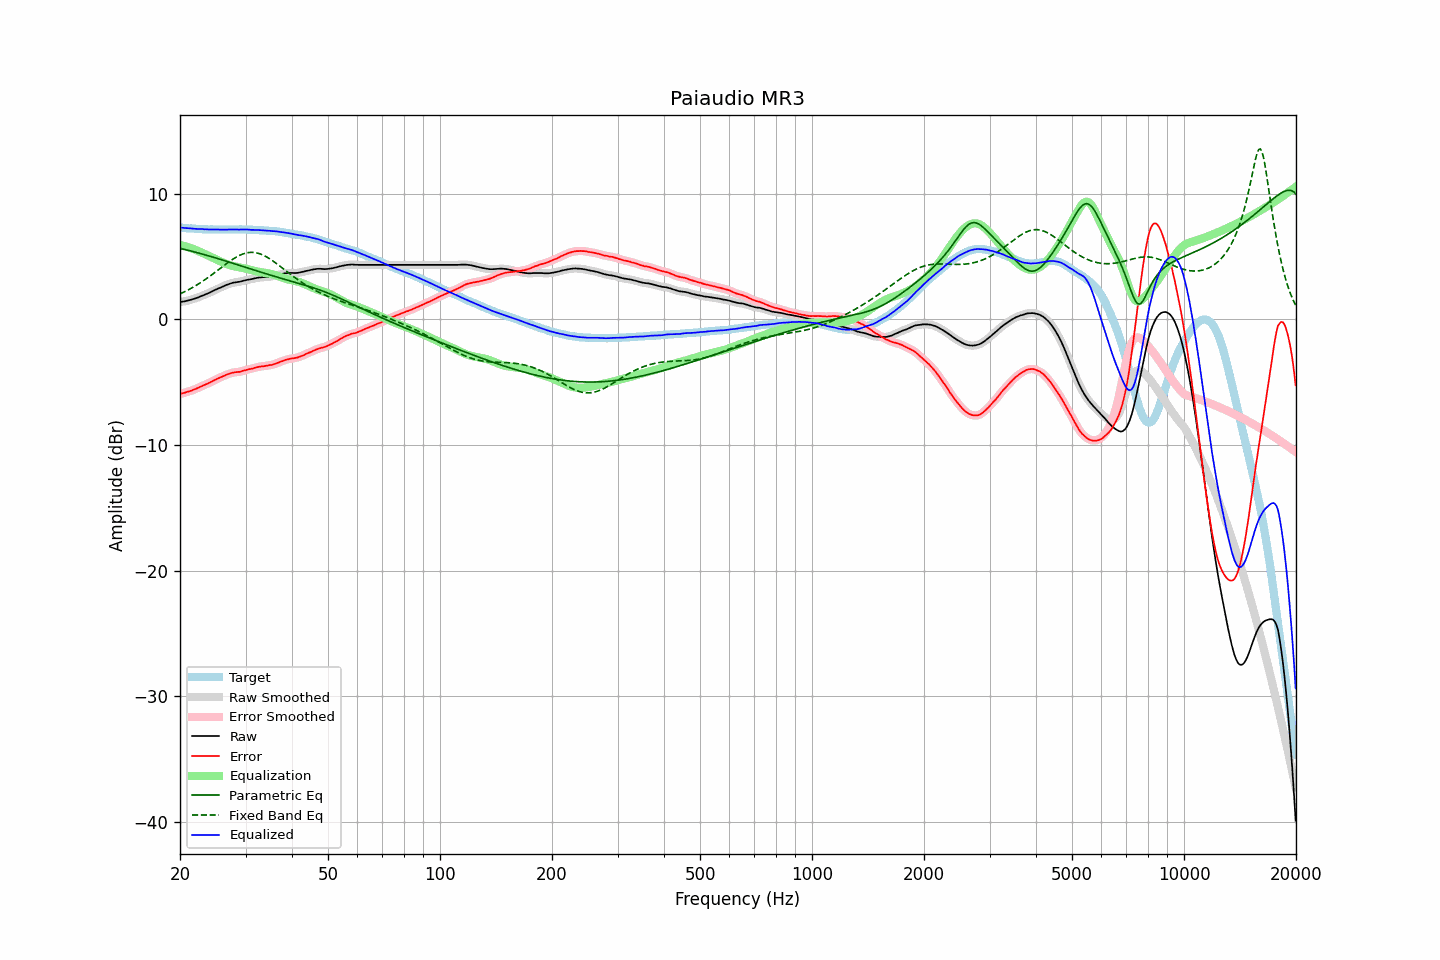

Source data for this figure (header and first rows):
frequency, raw, error, smoothed, error_smoothed, equalization, parametric_eq, fixed_band_eq, equalized_raw, equalized_smoothed, target
20.00, 1.38, -5.93, 1.38, -5.93, 5.93, 5.65, 2.03, 7.31, 7.31, 7.31
20.20, 1.40, -5.90, 1.40, -5.90, 5.90, 5.62, 2.09, 7.30, 7.30, 7.30
20.40, 1.42, -5.87, 1.42, -5.87, 5.87, 5.59, 2.15, 7.29, 7.29, 7.29
20.61, 1.44, -5.84, 1.44, -5.83, 5.83, 5.56, 2.21, 7.27, 7.28, 7.28
20.81, 1.47, -5.79, 1.47, -5.79, 5.80, 5.53, 2.28, 7.27, 7.27, 7.26
21.02, 1.50, -5.75, 1.50, -5.75, 5.76, 5.50, 2.34, 7.26, 7.26, 7.25
21.23, 1.53, -5.71, 1.53, -5.71, 5.71, 5.47, 2.41, 7.25, 7.25, 7.24
21.44, 1.57, -5.68, 1.57, -5.67, 5.67, 5.44, 2.48, 7.24, 7.24, 7.25
21.66, 1.61, -5.62, 1.61, -5.63, 5.62, 5.41, 2.55, 7.23, 7.23, 7.23
21.87, 1.65, -5.58, 1.65, -5.58, 5.57, 5.37, 2.63, 7.22, 7.22, 7.23
22.09, 1.69, -5.52, 1.69, -5.52, 5.52, 5.34, 2.71, 7.21, 7.21, 7.21
22.31, 1.73, -5.47, 1.74, -5.47, 5.46, 5.30, 2.78, 7.20, 7.20, 7.20
22.54, 1.79, -5.40, 1.79, -5.40, 5.41, 5.27, 2.86, 7.20, 7.20, 7.19
22.76, 1.84, -5.35, 1.84, -5.34, 5.35, 5.23, 2.95, 7.19, 7.19, 7.19
22.99, 1.90, -5.28, 1.90, -5.29, 5.29, 5.20, 3.03, 7.19, 7.19, 7.18
23.22, 1.94, -5.23, 1.95, -5.23, 5.23, 5.16, 3.12, 7.18, 7.18, 7.17
23.45, 2.00, -5.18, 2.00, -5.18, 5.18, 5.13, 3.20, 7.18, 7.17, 7.18
23.69, 2.05, -5.12, 2.05, -5.12, 5.12, 5.09, 3.29, 7.17, 7.17, 7.17
23.92, 2.10, -5.06, 2.11, -5.06, 5.05, 5.05, 3.39, 7.16, 7.16, 7.16
24.16, 2.17, -5.00, 2.17, -5.00, 4.99, 5.02, 3.48, 7.17, 7.16, 7.17
24.40, 2.23, -4.94, 2.23, -4.93, 4.93, 4.98, 3.57, 7.16, 7.17, 7.17
24.65, 2.30, -4.86, 2.30, -4.87, 4.87, 4.94, 3.67, 7.17, 7.17, 7.16
24.89, 2.36, -4.80, 2.36, -4.80, 4.81, 4.90, 3.77, 7.17, 7.17, 7.16
25.14, 2.41, -4.74, 2.42, -4.74, 4.74, 4.86, 3.86, 7.16, 7.16, 7.15
25.39, 2.47, -4.68, 2.47, -4.68, 4.68, 4.82, 3.96, 7.16, 7.15, 7.15
25.65, 2.52, -4.63, 2.52, -4.63, 4.62, 4.78, 4.06, 7.14, 7.15, 7.15
25.91, 2.58, -4.57, 2.58, -4.57, 4.56, 4.75, 4.16, 7.15, 7.15, 7.15
26.16, 2.64, -4.52, 2.64, -4.51, 4.51, 4.71, 4.25, 7.15, 7.15, 7.16
26.43, 2.70, -4.45, 2.70, -4.46, 4.45, 4.67, 4.35, 7.15, 7.15, 7.15
26.69, 2.75, -4.40, 2.75, -4.40, 4.40, 4.63, 4.45, 7.15, 7.16, 7.15
26.96, 2.80, -4.35, 2.80, -4.35, 4.36, 4.59, 4.54, 7.16, 7.16, 7.15
27.23, 2.84, -4.31, 2.84, -4.31, 4.31, 4.55, 4.63, 7.16, 7.16, 7.15
27.50, 2.88, -4.27, 2.88, -4.27, 4.28, 4.51, 4.72, 7.16, 7.16, 7.15
27.77, 2.92, -4.24, 2.92, -4.24, 4.25, 4.46, 4.80, 7.17, 7.16, 7.16
28.05, 2.94, -4.21, 2.94, -4.21, 4.22, 4.42, 4.88, 7.16, 7.17, 7.15
28.33, 2.96, -4.20, 2.96, -4.20, 4.20, 4.38, 4.96, 7.16, 7.16, 7.16
28.62, 2.98, -4.18, 2.98, -4.19, 4.18, 4.34, 5.03, 7.16, 7.15, 7.16
28.90, 2.99, -4.18, 3.00, -4.17, 4.15, 4.30, 5.10, 7.14, 7.15, 7.17
29.19, 3.03, -4.14, 3.03, -4.14, 4.13, 4.26, 5.15, 7.16, 7.16, 7.17
29.48, 3.06, -4.10, 3.06, -4.11, 4.10, 4.22, 5.20, 7.16, 7.16, 7.16
29.78, 3.09, -4.07, 3.09, -4.07, 4.07, 4.18, 5.25, 7.16, 7.17, 7.16
30.08, 3.12, -4.04, 3.12, -4.03, 4.04, 4.14, 5.28, 7.16, 7.16, 7.16
30.38, 3.15, -3.99, 3.15, -4.00, 4.01, 4.10, 5.31, 7.16, 7.16, 7.14
30.68, 3.17, -3.97, 3.17, -3.97, 3.97, 4.06, 5.33, 7.15, 7.14, 7.14
30.99, 3.19, -3.95, 3.20, -3.95, 3.94, 4.02, 5.34, 7.13, 7.13, 7.14
31.30, 3.22, -3.92, 3.22, -3.92, 3.90, 3.98, 5.34, 7.13, 7.13, 7.14
31.61, 3.25, -3.88, 3.25, -3.88, 3.87, 3.93, 5.33, 7.12, 7.12, 7.13
31.93, 3.28, -3.83, 3.28, -3.84, 3.84, 3.89, 5.31, 7.12, 7.13, 7.11
32.24, 3.31, -3.81, 3.31, -3.80, 3.81, 3.85, 5.29, 7.13, 7.12, 7.12
32.57, 3.33, -3.77, 3.33, -3.78, 3.79, 3.81, 5.25, 7.12, 7.12, 7.10
32.89, 3.34, -3.76, 3.34, -3.76, 3.76, 3.77, 5.21, 7.11, 7.11, 7.10
33.22, 3.35, -3.74, 3.35, -3.74, 3.74, 3.73, 5.16, 7.09, 7.09, 7.09
33.55, 3.36, -3.73, 3.36, -3.73, 3.72, 3.69, 5.10, 7.08, 7.08, 7.09
33.89, 3.37, -3.71, 3.37, -3.71, 3.71, 3.65, 5.04, 7.08, 7.08, 7.08
34.23, 3.38, -3.68, 3.38, -3.68, 3.69, 3.61, 4.97, 7.07, 7.07, 7.06
34.57, 3.39, -3.67, 3.39, -3.67, 3.67, 3.58, 4.89, 7.06, 7.06, 7.06
34.92, 3.41, -3.63, 3.41, -3.64, 3.64, 3.54, 4.81, 7.05, 7.05, 7.04
35.27, 3.42, -3.64, 3.43, -3.62, 3.61, 3.50, 4.72, 7.03, 7.04, 7.06
35.62, 3.45, -3.58, 3.45, -3.59, 3.58, 3.46, 4.64, 7.03, 7.03, 7.03
35.97, 3.48, -3.55, 3.48, -3.55, 3.54, 3.42, 4.54, 7.02, 7.02, 7.03
... 635 more rows
